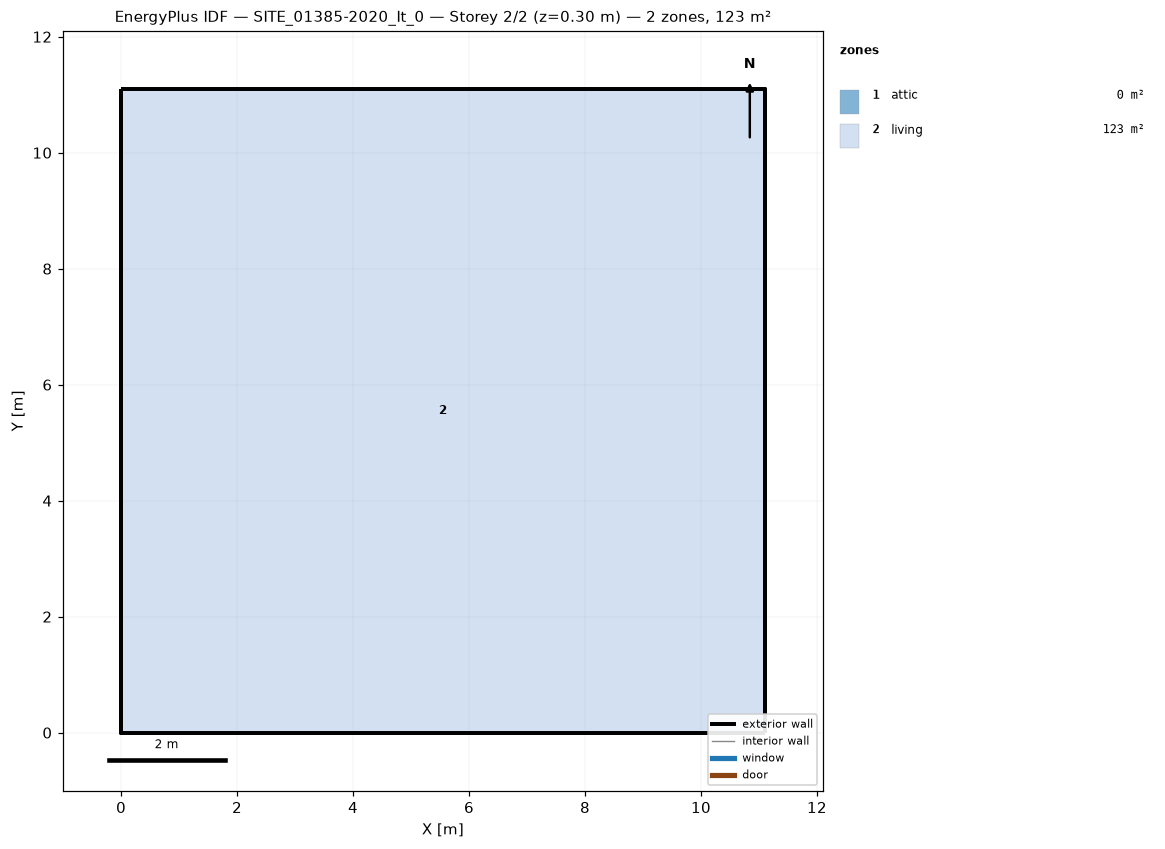
=== STOREY PLAN SPEC (per zone: floor XY polygon, exterior-wall plan segments, windows/doors) ===
zone 1: attic  (0.0 m²)
  exterior wall: (11.10, 0.00) – (11.10, 11.10) – (11.10, 5.55)  [16.6 m]
  exterior wall: (0.00, 11.10) – (0.00, 0.00) – (0.00, 5.55)  [16.6 m]
zone 2: living  (123.2 m²)
  floor: (0.00, 0.00) (0.00, 11.10) (11.10, 11.10) (11.10, 0.00)
  exterior wall: (0.00, 0.00) – (11.10, 0.00)  [11.1 m]
  exterior wall: (11.10, 0.00) – (11.10, 11.10)  [11.1 m]
  exterior wall: (11.10, 11.10) – (0.00, 11.10)  [11.1 m]
  exterior wall: (0.00, 11.10) – (0.00, 0.00)  [11.1 m]

=== DERIVED (storey summary) ===
Building: SITE_01385-2020_It_0
Storey: 2 of 2  (floor level z = 0.30 m)
Storey gross floor area: 123.2 m²
Zones on this storey: 2
  - attic: floor 0.0 m²; exterior wall 33.3 m (20.5 m²); WWR 0.0%
  - living: floor 123.2 m²; exterior wall 44.4 m (117.8 m²); WWR 0.0%
Zone adjacency: (none detected)